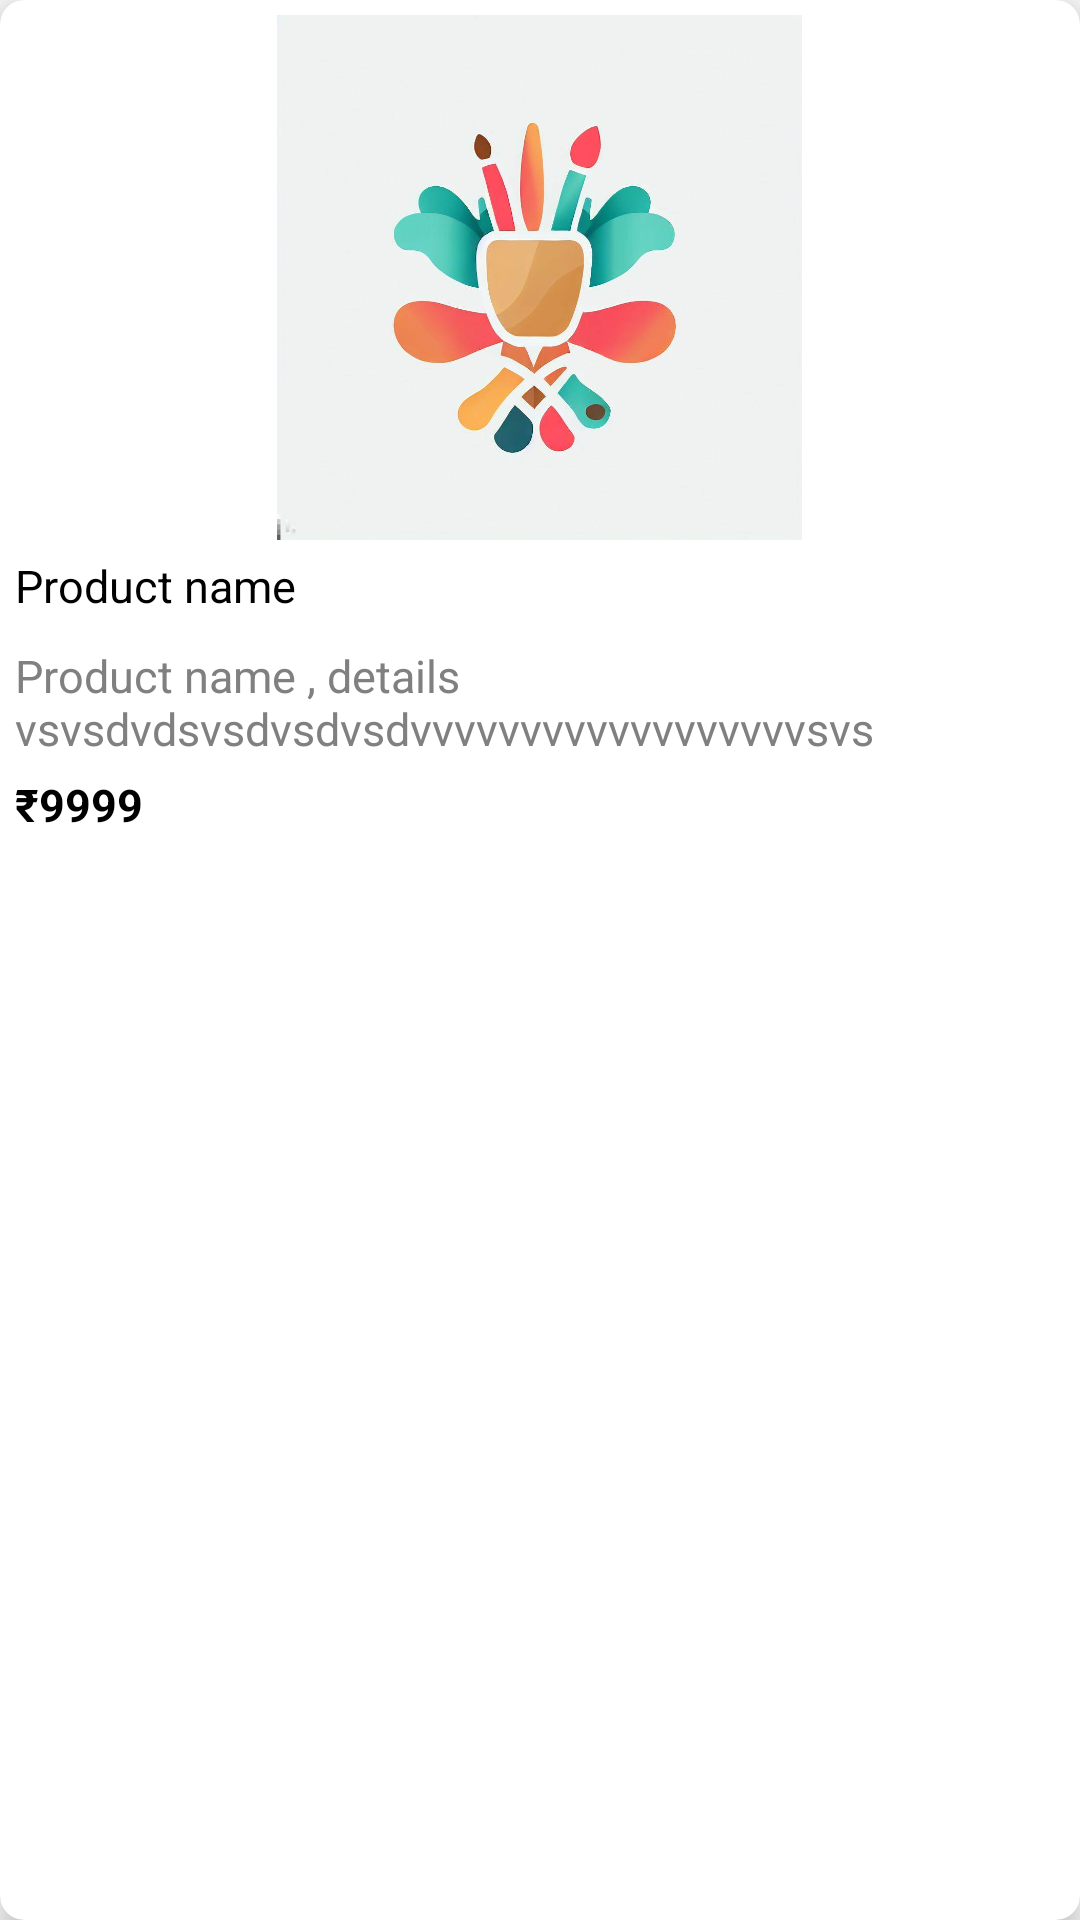

Produce the Android XML layout that renders to this screen, including the resource entries it uses.
<!-- AndroidManifest.xml: application theme Theme.Aritify -->
<!-- res/layout/products_item_list.xml -->
<?xml version="1.0" encoding="utf-8"?>
<androidx.cardview.widget.CardView
    xmlns:android="http://schemas.android.com/apk/res/android"
    xmlns:app="http://schemas.android.com/apk/res-auto"
    android:id="@+id/card_view"
    android:layout_width="wrap_content"
    android:layout_height="wrap_content"
    android:layout_margin="10dp"
    android:padding="3dp"
    app:cardCornerRadius="8dp"
    app:cardElevation="5dp">

    <LinearLayout
        android:layout_width="match_parent"
        android:layout_height="wrap_content"
        android:orientation="vertical">

        <ImageView
            android:id="@+id/product_image"
            android:layout_width="175dp"
            android:layout_height="185dp"
            android:layout_gravity="center"
            android:src="@drawable/app_logo" />

        <LinearLayout
            android:layout_width="match_parent"
            android:layout_height="match_parent"
            android:orientation="horizontal">

            <TextView
                android:id="@+id/product_name"
                android:layout_width="wrap_content"
                android:layout_height="match_parent"
                android:layout_gravity="start"
                android:layout_weight="4"
                android:maxLength="25"
                android:maxLines="1"
                android:ellipsize="end"
                android:layout_marginEnd="5dp"
                android:text="Product name"
                android:layout_marginStart="5dp"
                android:textAppearance="@style/top_cat_text" />

            <ImageView
                android:id="@+id/whislist"
                android:layout_width="30dp"
                android:layout_weight="1"
                android:visibility="invisible"
                android:layout_height="30dp"
                android:src="@drawable/wishlist" />
        </LinearLayout>

        <TextView
            android:id="@+id/product_description"
            android:layout_width="match_parent"
            android:layout_height="0dp"
            android:layout_gravity="start"
            android:layout_weight="4"
            android:layout_marginEnd="5dp"
            android:textColor="@color/grey"
            android:maxLines="2"
            android:ellipsize="end"
            android:text="Product name , details vsvsdvdsvsdvsdvsdvvvvvvvvvvvvvvvvvvsvs"
            android:layout_marginStart="5dp"
            android:textAppearance="@style/top_cat_text" />

        <TextView
            android:id="@+id/product_price"
            android:layout_width="wrap_content"
            android:layout_height="match_parent"
            android:layout_gravity="start"
            android:layout_marginTop="5dp"
            android:text="₹9999"
            android:maxLength="10"
            android:layout_marginStart="5dp"
            android:textStyle="bold"
            android:textAppearance="@style/top_cat_text" />

    </LinearLayout>
</androidx.cardview.widget.CardView>
<!-- resources referenced by this layout -->
<resources>
  <color name="grey">#808080</color>
  <!-- drawable app_logo: png bitmap (drawable, 388195 bytes) -->
  <style name="top_cat_text">
          <item name="android:textSize">15sp</item>
          <item name="android:textColor">@color/black</item>
  
      </style>
  <style name="Theme.Aritify" parent="Base.Theme.Aritify" />
  <color name="black">#FF000000</color>
  <style name="Base.Theme.Aritify" parent="Theme.MaterialComponents.Light.NoActionBar.Bridge">
          
          
          <item name="android:windowTranslucentStatus">true</item>
          <item name="android:windowTranslucentNavigation">true</item>
          <item name="android:windowLightStatusBar">true</item>
      </style>
</resources>
